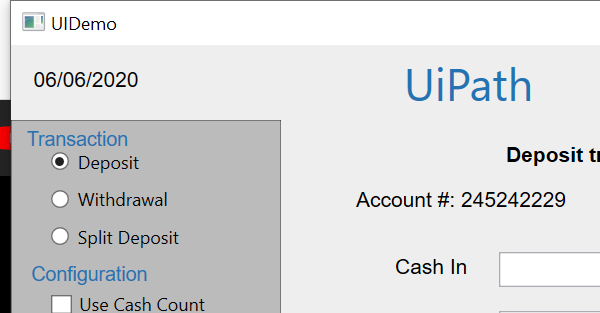
Task: Inseri resultados no Excel
Workflow: Process

Step 1 [then]: Attach Window 'UIDemo.exe  UIDemo' on the element in window 'UIDemo' (uidemo.exe)
